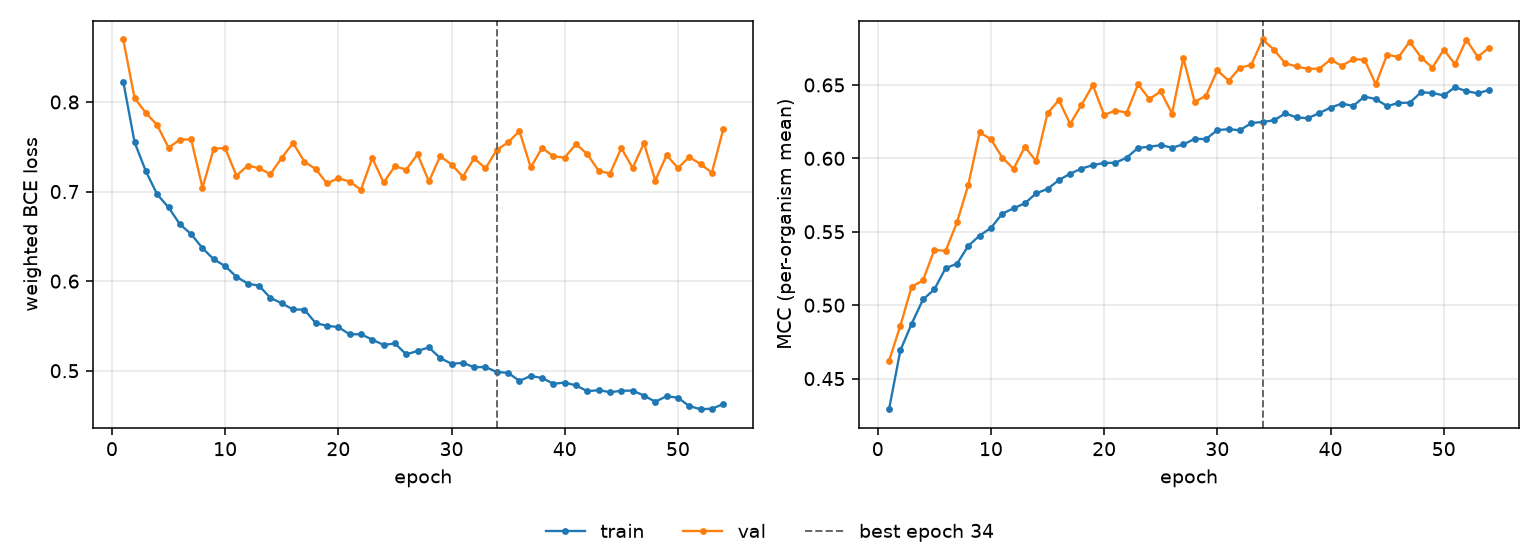

The file beside this chart, header and first rows:
epoch, tr_loss, vl_loss, tr_mcc, vl_mcc, is_best
1, 0.8228, 0.8698, 0.4292, 0.4621, False
2, 0.755, 0.8044, 0.4692, 0.4861, False
3, 0.7226, 0.7877, 0.4875, 0.5127, False
4, 0.6968, 0.7741, 0.5039, 0.5169, False
5, 0.6824, 0.7489, 0.5107, 0.5376, False
6, 0.6636, 0.7579, 0.5253, 0.537, False
7, 0.6525, 0.7584, 0.5282, 0.5564, False
8, 0.6368, 0.7043, 0.5404, 0.582, False
9, 0.6244, 0.7481, 0.5474, 0.6177, False
10, 0.6168, 0.7484, 0.5526, 0.613, False
11, 0.6048, 0.7178, 0.5623, 0.6005, False
12, 0.5973, 0.729, 0.566, 0.5929, False
13, 0.5948, 0.7261, 0.5694, 0.6077, False
14, 0.5813, 0.7194, 0.5762, 0.5981, False
15, 0.5753, 0.7376, 0.5792, 0.6307, False
16, 0.5684, 0.7542, 0.5852, 0.6396, False
17, 0.5682, 0.7335, 0.5895, 0.6235, False
18, 0.5532, 0.7251, 0.5931, 0.6364, False
19, 0.5501, 0.709, 0.5954, 0.6498, False
20, 0.5487, 0.715, 0.5969, 0.6296, False
21, 0.5406, 0.7111, 0.5969, 0.6325, False
22, 0.5407, 0.702, 0.6005, 0.6312, False
23, 0.5347, 0.7374, 0.6071, 0.6504, False
24, 0.5288, 0.7101, 0.6079, 0.6404, False
25, 0.5305, 0.7282, 0.609, 0.6456, False
26, 0.5182, 0.7245, 0.6073, 0.6305, False
27, 0.5221, 0.7416, 0.6095, 0.6683, False
28, 0.526, 0.7113, 0.6133, 0.6384, False
29, 0.5141, 0.7395, 0.6131, 0.6428, False
30, 0.5078, 0.7302, 0.6193, 0.66, False
31, 0.5087, 0.7166, 0.6199, 0.6528, False
32, 0.504, 0.7372, 0.6192, 0.6617, False
33, 0.5041, 0.7259, 0.624, 0.6636, False
34, 0.4986, 0.7466, 0.6248, 0.6809, True
35, 0.4977, 0.7548, 0.6259, 0.674, False
36, 0.4886, 0.7676, 0.6306, 0.6648, False
37, 0.4942, 0.7269, 0.6278, 0.6626, False
38, 0.4919, 0.7489, 0.6273, 0.661, False
39, 0.4854, 0.7391, 0.6308, 0.661, False
40, 0.4868, 0.738, 0.6345, 0.6672, False
41, 0.4836, 0.7531, 0.6373, 0.663, False
42, 0.4771, 0.7417, 0.6357, 0.6675, False
43, 0.4784, 0.7232, 0.6421, 0.6672, False
44, 0.476, 0.7201, 0.6404, 0.6504, False
45, 0.4776, 0.7485, 0.6356, 0.6707, False
46, 0.4778, 0.7264, 0.6377, 0.6689, False
47, 0.4722, 0.754, 0.638, 0.6795, False
48, 0.4654, 0.7123, 0.6449, 0.6687, False
49, 0.4716, 0.7407, 0.6446, 0.6617, False
50, 0.4699, 0.7263, 0.6428, 0.674, False
51, 0.4605, 0.7385, 0.6484, 0.6641, False
52, 0.457, 0.7307, 0.6457, 0.6808, False
53, 0.4576, 0.7212, 0.6443, 0.6692, False
54, 0.4627, 0.7694, 0.6465, 0.6752, False
